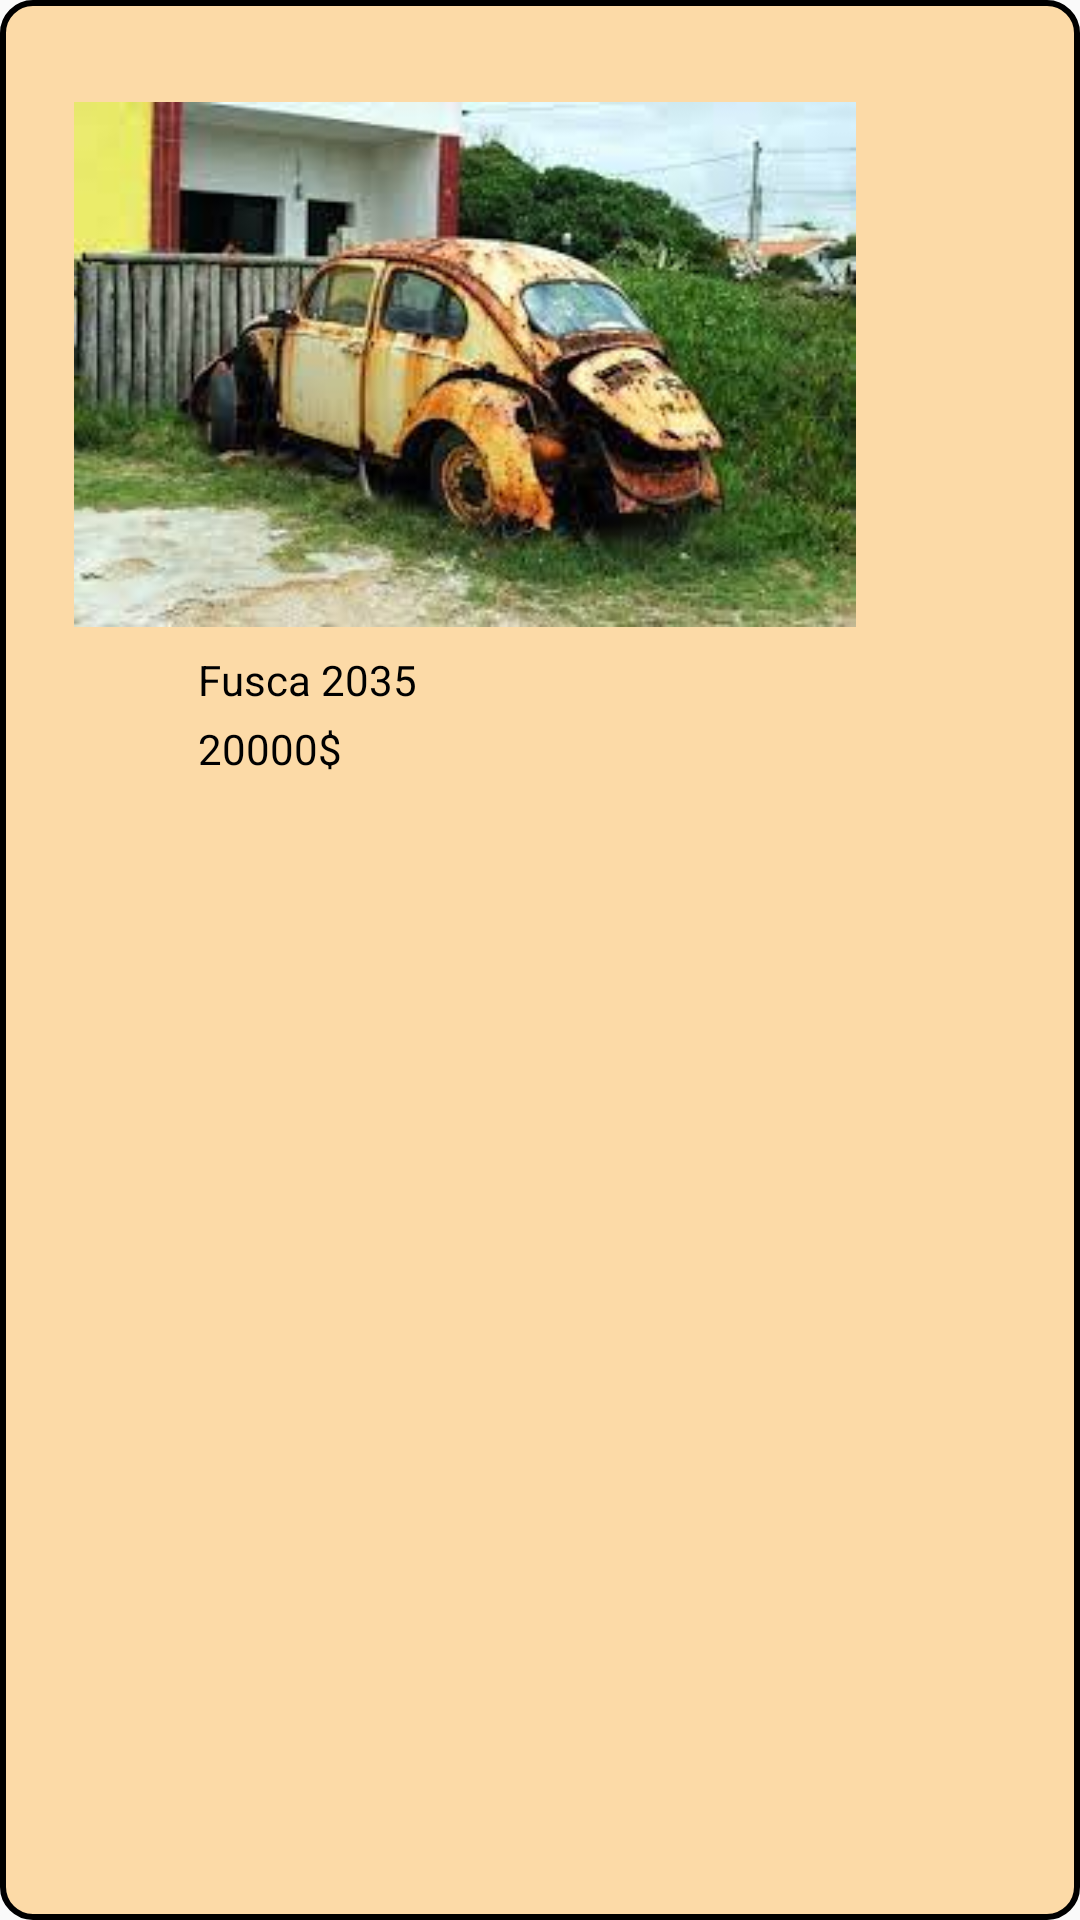

Reconstruct the res/layout file that produces this screen, plus the resources it refers to.
<!-- AndroidManifest.xml: application theme Theme.AppCompat.Light -->
<!-- res/layout/elemento_catalogo.xml -->
<?xml version="1.0" encoding="utf-8"?>
<androidx.constraintlayout.widget.ConstraintLayout
    xmlns:android="http://schemas.android.com/apk/res/android"
    xmlns:app="http://schemas.android.com/apk/res-auto"
    xmlns:tools="http://schemas.android.com/tools"
    android:layout_width="300dp"
    android:layout_height="270dp"
    android:background="@drawable/rounded_backround"
    android:layout_margin="10dp"
    android:layout_gravity="center"
    android:padding="10dp"
    android:orientation="vertical"
    android:layout_alignParentStart="false"
    android:layout_marginBottom="20dp">

    <ImageView
        android:id="@+id/logo_grupo"
        android:layout_width="wrap_content"
        android:layout_height="175dp"
        android:layout_marginStart="8dp"
        android:layout_marginTop="24dp"
        android:padding="0dp"
        android:src="@drawable/fusca"
        app:layout_constraintStart_toStartOf="parent"
        app:layout_constraintTop_toTopOf="parent" />

    <TextView
        android:id="@+id/tv_nombre_publicacion"
        android:layout_width="wrap_content"
        android:layout_height="wrap_content"
        android:layout_marginStart="56dp"
        android:layout_marginTop="8dp"
        android:text="Fusca 2035"
        android:textColor="@color/black"
        app:layout_constraintStart_toStartOf="parent"
        app:layout_constraintTop_toBottomOf="@id/logo_grupo"
        android:backgroundTint="@color/black"/>

    <TextView
        android:id="@+id/tv_precio_publicacion"
        android:layout_width="wrap_content"
        android:layout_height="wrap_content"
        android:layout_marginStart="56dp"
        android:layout_marginTop="4dp"
        android:text="20000$"
        android:textColor="@color/black"
        app:layout_constraintStart_toStartOf="parent"
        app:layout_constraintTop_toBottomOf="@id/tv_nombre_publicacion" />
</androidx.constraintlayout.widget.ConstraintLayout>
<!-- resources referenced by this layout -->
<resources>
  <color name="black">#FF000000</color>
  <!-- drawable fusca: jpeg bitmap (drawable, 11977 bytes) -->
  <!-- drawable rounded_backround (drawable) -->
  <?xml version="1.0" encoding="utf-8"?>
  <shape xmlns:android="http://schemas.android.com/apk/res/android">
      <solid android:color="#55FF9900" /> 
      <stroke
          android:width="2dp"/>
      <corners android:radius="10dp" /> 
  </shape>
</resources>
